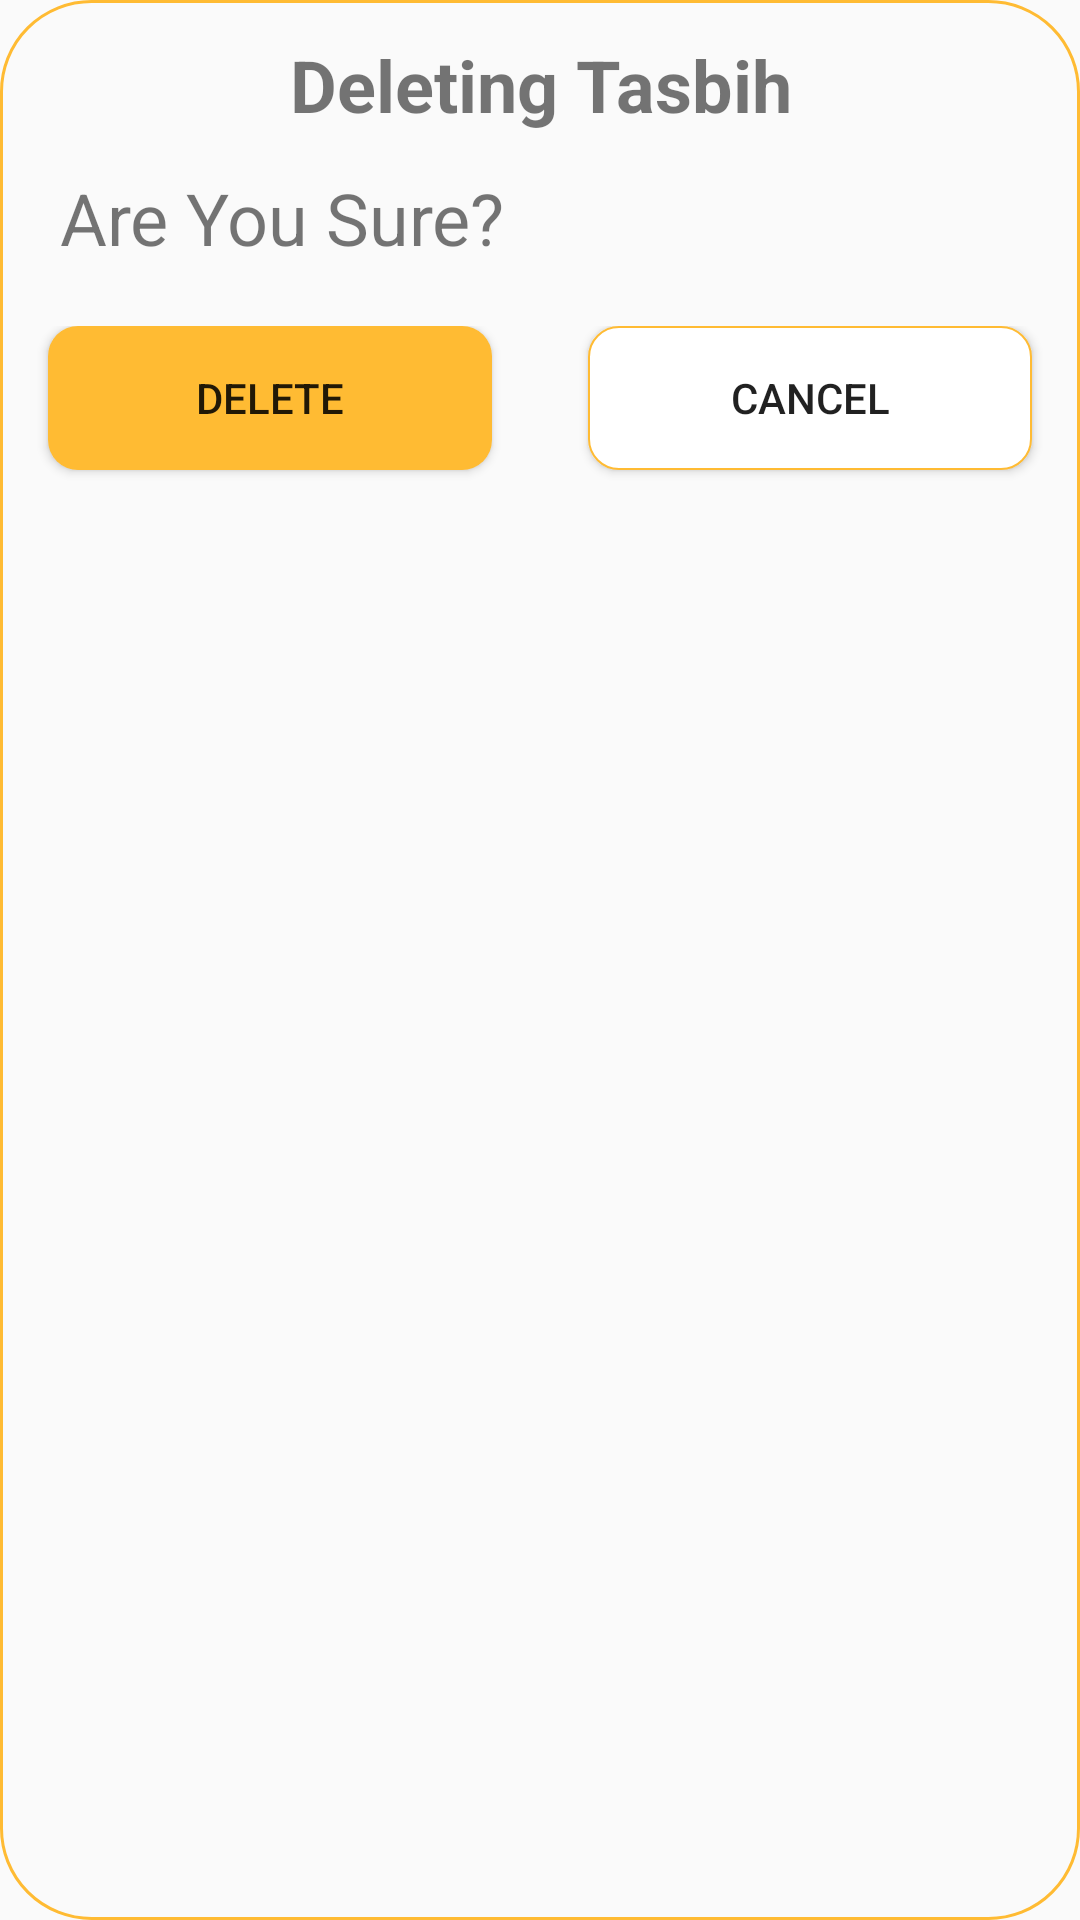

Write the Android layout XML for this screen, with the resource values it uses.
<!-- AndroidManifest.xml: application theme AppTheme -->
<!-- res/layout/dialog_delete_tasbih.xml -->
<?xml version="1.0" encoding="utf-8"?>
<LinearLayout xmlns:android="http://schemas.android.com/apk/res/android"
    android:orientation="vertical"
    android:background="@drawable/image_corner"
    android:layout_gravity="bottom|center"
    android:layout_width="match_parent"
    android:layout_height="wrap_content"
    android:layout_marginStart="20dp"
    android:layout_marginEnd="20dp">

    <TextView
        android:id="@+id/dialog_title"
        android:layout_width="match_parent"
        android:layout_height="wrap_content"
        android:textStyle="bold"
        android:layout_marginTop="12dp"

        android:contentDescription="@string/app_name"
        android:scaleType="center"
        android:src="@drawable/tasbih_back"
        android:text="@string/deleteing_tasbih"
        android:textAlignment="center"
        android:textSize="24sp" />

    <TextView
        android:id="@+id/dialog_content"
        android:layout_width="match_parent"
        android:layout_height="wrap_content"
        android:layout_marginTop="12dp"

        android:contentDescription="@string/app_name"
        android:src="@drawable/tasbih_back"
        android:text="@string/sure_for_deleteing"
        android:layout_marginStart="20dp"
        android:textSize="24sp" />


    <LinearLayout
        android:layout_width="match_parent"
        android:layout_height="wrap_content"
        android:orientation="horizontal"
        android:layout_marginTop="20dp">
    <Button
        android:id="@+id/delete_dialog_Btn"
        android:layout_width="0dp"
        android:layout_weight="1"
        android:layout_height="wrap_content"
        android:layout_marginStart="16dp"
        android:layout_marginEnd="16dp"
        android:layout_marginBottom="16dp"
        android:background="@drawable/counter_shap_primary_color"
        android:text="@string/delete" />
        <Button
            android:id="@+id/delete_dialog_cancel"
            android:layout_width="0dp"
            android:layout_weight="1"
            android:layout_height="wrap_content"
            android:layout_marginStart="16dp"
            android:layout_marginEnd="16dp"
            android:layout_marginBottom="16dp"
            android:background="@drawable/counter_shap_seconder_color"
            android:text="@string/cancel_test" />

    </LinearLayout>
</LinearLayout>
<!-- resources referenced by this layout -->
<resources>
  <!-- drawable counter_shap_primary_color (drawable) -->
  <?xml version="1.0" encoding="utf-8"?>
  <shape xmlns:android="http://schemas.android.com/apk/res/android">
      <corners android:radius="10dp"/>
      <solid android:color="@color/colorPrimary"/>
      <padding  android:top="8dp" android:bottom="8dp"
        />
  </shape>
  <!-- drawable counter_shap_seconder_color (drawable) -->
  <?xml version="1.0" encoding="utf-8"?>
  <shape xmlns:android="http://schemas.android.com/apk/res/android">
      <corners android:radius="10dp"/>
  
      <stroke
          android:width="0.5dp"
          android:color="@color/colorPrimary"
          />
      <solid android:color="@android:color/white"/>
      <padding  android:top="8dp" android:bottom="8dp"
          />
  </shape>
  <!-- drawable image_corner (drawable) -->
  <?xml version="1.0" encoding="utf-8"?>
  <shape xmlns:android="http://schemas.android.com/apk/res/android"
      android:shape="rectangle" >
      <solid android:color="#fafafafa"/>
      <stroke android:color="@color/colorPrimary" android:width="1dp"/>
      <corners android:radius="30dp" />
  </shape>
  <!-- drawable tasbih_back: png bitmap (drawable, 251343 bytes) -->
  <string name="app_name">Toosha</string>
  <string name="cancel_test">Cancel</string>
  <string name="delete">Delete</string>
  <string name="deleteing_tasbih">Deleting Tasbih</string>
  <string name="sure_for_deleteing">Are You Sure?</string>
  <style name="AppTheme" parent="Theme.AppCompat.Light.DarkActionBar">
          
          <item name="colorPrimary">@color/colorPrimary</item>
          <item name="colorPrimaryDark">@color/colorPrimaryDark</item>
          <item name="colorAccent">@color/colorAccent</item>
          <item name="preferenceTheme">@style/PreferenceThemeOverlay</item>
  
      </style>
  <color name="colorPrimary">#FFFFBB33</color>
  <color name="colorPrimaryDark">#EBAD35</color>
  <color name="colorAccent">#0143FF</color>
</resources>
